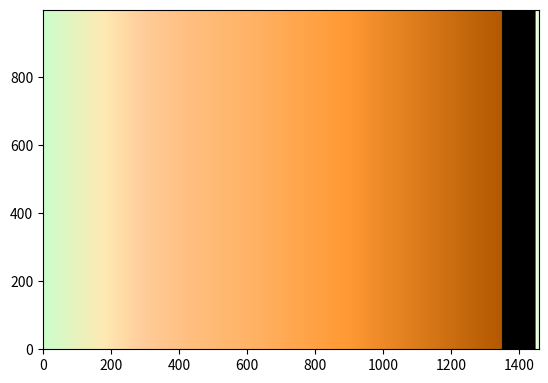

Generate this figure with matplotlib:
# RGB Colouring based on altitude

fixedColours1 = [
    # Altitude(m) RGB for that altitude
    [-10,       (0xFF, 0xFF, 0xEE) ],          
    [0,         (0xFF, 0xFF, 0x99) ],          
    [60,        (0xFF, 0xE9, 0xB3) ],
    [180,       (0xFF, 0xD9, 0xB3) ],
    [300,       (0xFF, 0xCC, 0x99) ],
    [430,       (0xFF, 0xBF, 0x80) ],
    [610,       (0xFF, 0xB3, 0x66) ],
    [900,       (0xFF, 0x99, 0x33) ],
    [1350,      (0xB3, 0x59, 0x00) ],       # Ben Nevis = 1345 m
]

fixedColours2 = [
    # Altitude(m) RGB for that altitude
    [-10,       (0xFF, 0xFF, 0xEE) ],          
    [0,         (0xCC, 0xFF, 0xCC) ],          
    [180,       (0xFF, 0xE9, 0xB3) ],
    [300,       (0xFF, 0xCC, 0x99) ],
    [430,       (0xFF, 0xBF, 0x80) ],
    [610,       (0xFF, 0xB3, 0x66) ],
    [900,       (0xFF, 0x99, 0x33) ],
    [1350,      (0xB3, 0x59, 0x00) ],       # Ben Nevis = 1345 m
]

fixedColours = fixedColours2

minRange = min(fixedColours[i][0] for i in range(len(fixedColours)))
maxRange = max(fixedColours[i][0] for i in range(len(fixedColours)))

knownAltitudeRGBMappings = {}

# Convert an altitude value to RGB
def getRGBForAltitude(altitude, waterIndicator=0, minAltitude=0, maxAltitude=1350) :

    rgb = [0x00, 0x00, 0x00]

    # Scale the actual altitude to a range 0-maxAltitude if the value is positive
    effectiveAltitude = altitude * (maxRange-0.1)/maxAltitude if altitude > 0 else altitude

    if waterIndicator > 0 :
        rgb = [0xDC, 0xF5, 0xF0]
        rgb = [0x99, 0xCC, 0xFF]
        rgb = [0xCC, 0xE5, 0xFF]
    elif altitude < -10 :
        # Doesn't make sense. Shows as black.
        rgb = [0x00, 0x00, 0x00]
    elif effectiveAltitude in knownAltitudeRGBMappings:
        # Already calculated the colour for this value
        rgb = knownAltitudeRGBMappings[effectiveAltitude]
    else :
        # Find where this altitude value fits in the fixed colours list, and produce
        # an interpolated colour for it from the fixed colour entries just before and after
        higherAltitudeIndex = -1
        for fixedColourIndex in range(len(fixedColours)) :
            if effectiveAltitude < fixedColours[fixedColourIndex][0] :          # <= ????
                higherAltitudeIndex = fixedColourIndex
                break

        if higherAltitudeIndex == -1 :
            # Altitude is higher than the maximum - doesn't make sense. Shows as black.
            rgb = [0x00, 0x00, 0x00]
        elif higherAltitudeIndex == 0 :
            # Altitude is lower than the minimum - doesn't make sense. Shows as black.
            rgb = [0x00, 0x00, 0x00]
        else :
            # Pull out the altitude and RGB values from the table for the entries bracketing our value
            lowerAlt, lowerRGB = fixedColours[higherAltitudeIndex-1] 
            higherAlt, higherRGB = fixedColours[higherAltitudeIndex]
            RGBdiffs = (lowerRGB[0]-higherRGB[0], lowerRGB[1]-higherRGB[1], lowerRGB[2]-higherRGB[2])
            factor = (effectiveAltitude - lowerAlt)/(higherAlt-lowerAlt)
            rgb[0] = lowerRGB[0] - (RGBdiffs[0] * factor)
            rgb[1] = lowerRGB[1] - (RGBdiffs[1] * factor)
            rgb[2] = lowerRGB[2] - (RGBdiffs[2] * factor)

        # Save the value for re-use in subsequent calls
        knownAltitudeRGBMappings[effectiveAltitude] = rgb

    return rgb

# Main program dumps out colour scale info
if __name__ == "__main__" :

    for i in range(len(fixedColours)) :
        print(fixedColours[i])
    
    print("Min / Max:", minRange, "/", maxRange)

    # Show colours v altitudes mapping using matplotlib
    import numpy as np
    import matplotlib.pyplot as plt

    # Negative altitude indexes are treated as being indexed from end of array. So
    # these are plotted at right hand side. Add a margin to allow them to be 
    # visibly separated in the plot from the positive values.
    plotHeight = 1000
    argb = np.empty([plotHeight, abs(minRange) + maxRange + 100, 3], dtype=int)

    for altitude in range(minRange, maxRange+1) :
        rgb = getRGBForAltitude(altitude, 0, minRange, maxRange)
        for i in range(argb.shape[0]) :
            argb[i, altitude] = rgb
        

    fig = plt.imshow(argb, origin='lower')
    plt.show()

